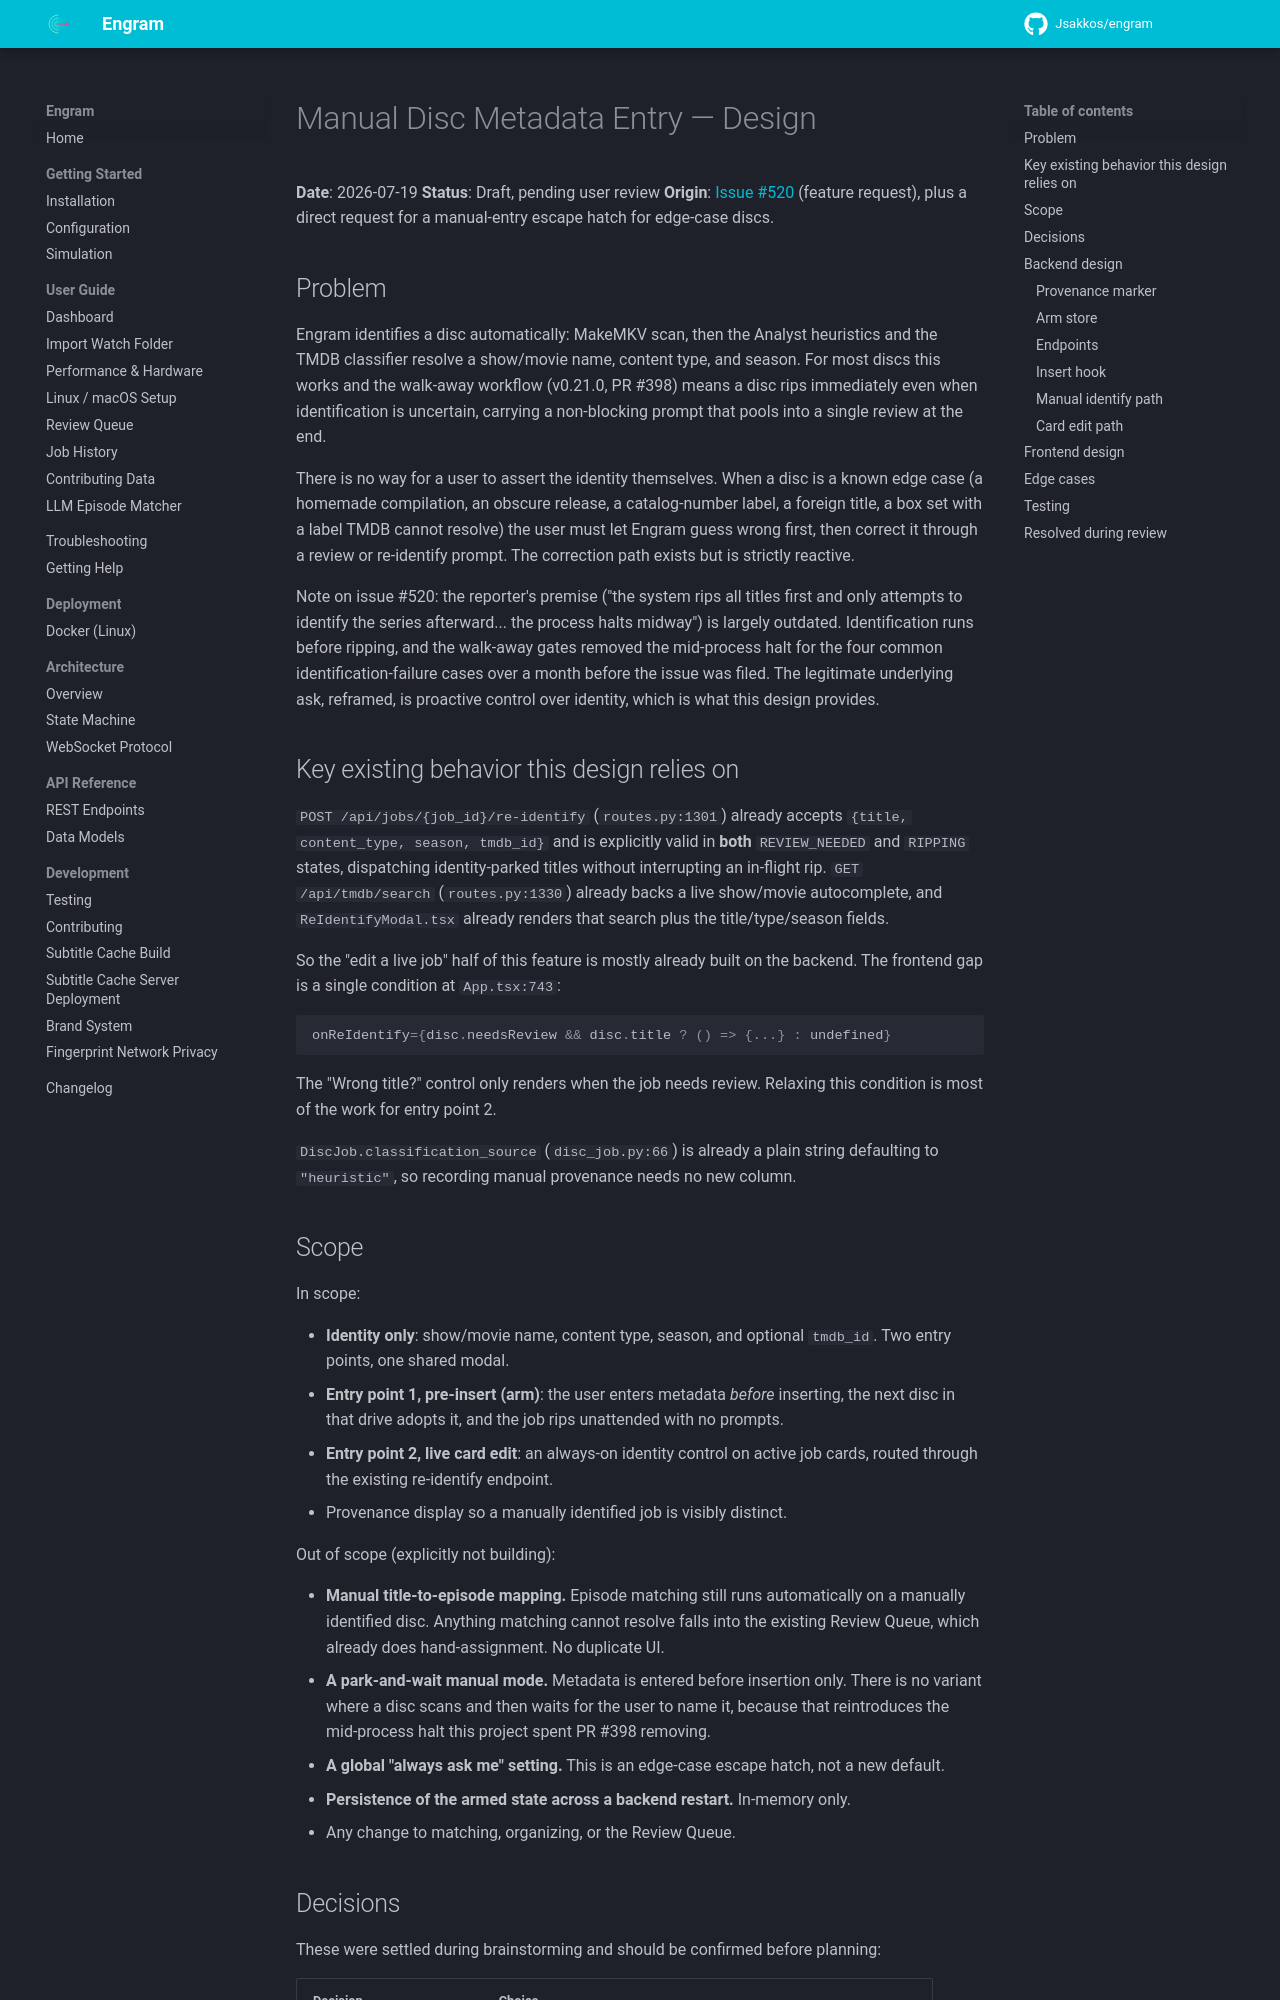

repository: Jsakkos/engram · page: superpowers/specs/2026-07-19-manual-disc-metadata-entry-design/index.html · generator: mkdocs

# Manual Disc Metadata Entry — Design

**Date**: 2026-07-19
**Status**: Draft, pending user review
**Origin**: [Issue #520](https://github.com/Jsakkos/engram/issues/520) (feature request), plus a
direct request for a manual-entry escape hatch for edge-case discs.

## Problem

Engram identifies a disc automatically: MakeMKV scan, then the Analyst heuristics and the
TMDB classifier resolve a show/movie name, content type, and season. For most discs this
works and the walk-away workflow (v0.21.0, PR #398) means a disc rips immediately even when
identification is uncertain, carrying a non-blocking prompt that pools into a single review
at the end.

There is no way for a user to assert the identity themselves. When a disc is a known edge
case (a homemade compilation, an obscure release, a catalog-number label, a foreign title,
a box set with a label TMDB cannot resolve) the user must let Engram guess wrong first, then
correct it through a review or re-identify prompt. The correction path exists but is
strictly reactive.

Note on issue #520: the reporter's premise ("the system rips all titles first and only
attempts to identify the series afterward... the process halts midway") is largely outdated.
Identification runs before ripping, and the walk-away gates removed the mid-process halt for
the four common identification-failure cases over a month before the issue was filed. The
legitimate underlying ask, reframed, is proactive control over identity, which is what this
design provides.

## Key existing behavior this design relies on

`POST /api/jobs/{job_id}/re-identify` (`routes.py:1301`) already accepts
`{title, content_type, season, tmdb_id}` and is explicitly valid in **both** `REVIEW_NEEDED`
and `RIPPING` states, dispatching identity-parked titles without interrupting an in-flight
rip. `GET /api/tmdb/search` (`routes.py:1330`) already backs a live show/movie autocomplete,
and `ReIdentifyModal.tsx` already renders that search plus the title/type/season fields.

So the "edit a live job" half of this feature is mostly already built on the backend. The
frontend gap is a single condition at `App.tsx:743`:

```js
onReIdentify={disc.needsReview && disc.title ? () => {...} : undefined}
```

The "Wrong title?" control only renders when the job needs review. Relaxing this condition
is most of the work for entry point 2.

`DiscJob.classification_source` (`disc_job.py:66`) is already a plain string defaulting to
`"heuristic"`, so recording manual provenance needs no new column.

## Scope

In scope:

- **Identity only**: show/movie name, content type, season, and optional `tmdb_id`. Two entry
  points, one shared modal.
- **Entry point 1, pre-insert (arm)**: the user enters metadata *before* inserting, the next
  disc in that drive adopts it, and the job rips unattended with no prompts.
- **Entry point 2, live card edit**: an always-on identity control on active job cards,
  routed through the existing re-identify endpoint.
- Provenance display so a manually identified job is visibly distinct.

Out of scope (explicitly not building):

- **Manual title-to-episode mapping.** Episode matching still runs automatically on a
  manually identified disc. Anything matching cannot resolve falls into the existing Review
  Queue, which already does hand-assignment. No duplicate UI.
- **A park-and-wait manual mode.** Metadata is entered before insertion only. There is no
  variant where a disc scans and then waits for the user to name it, because that reintroduces
  the mid-process halt this project spent PR #398 removing.
- **A global "always ask me" setting.** This is an edge-case escape hatch, not a new default.
- **Persistence of the armed state across a backend restart.** In-memory only.
- Any change to matching, organizing, or the Review Queue.
